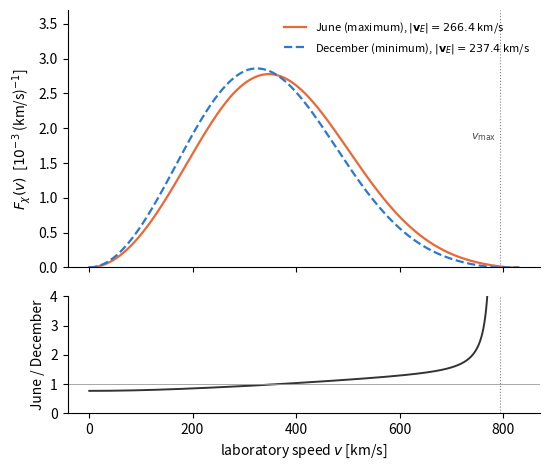

Source code (Python): (Note: this script raises an exception after producing the figure.)
"""Laboratory-frame speed distribution of the standard halo model on the days of largest and smallest
Earth speed. Output: tex/figures/ch01/fig1_3.pdf. Every plotted number is sourced below.
  [B]  D. Baxter et al., Eur. Phys. J. C 81, 907 (2021), arXiv:2105.00599, Table 1 and Eq. (11).
Speed distribution: F_chi(v) = v^2 * integral over directions of f_chi; closed form derived in the text
(Sect. 1.2) and Appendix D.1, checked here against direct quadrature.
"""
import os, datetime as dt
import numpy as np
from scipy.special import erf
from scipy.integrate import quad
import matplotlib
matplotlib.use("Agg")
import matplotlib.pyplot as plt

V0 = 238.0                                  # km/s, |LSR velocity| [B, Table 1]
VESC = 544.0                                # km/s [B, Table 1]
V_SUN = np.array([11.1, 238.0 + 12.2, 7.3]) # km/s, LSR (0,238,0) + peculiar (11.1,12.2,7.3) [B, Table 1]
V_ORB = 29.8                                # km/s, mean orbital speed [B, Table 1 and Eq. (13)]
OMEGA_YR = 0.0172                           # rad/day [B, below Eq. (11)]
T0 = dt.date(2018, 3, 22)                   # reference date of [B, Eq. (11)]

def v_orb(days):
    """Earth velocity relative to the Sun, galactic (U, V, W) components [B, Eq. (11)]."""
    w = OMEGA_YR * days
    return V_ORB * np.array([0.9941*np.cos(w) - 0.0504*np.sin(w),
                             0.1088*np.cos(w) + 0.4946*np.sin(w),
                             0.0042*np.cos(w) - 0.8677*np.sin(w)])

Z = VESC / V0
N_ESC = np.pi**1.5 * V0**3 * (erf(Z) - 2/np.sqrt(np.pi) * Z * np.exp(-Z**2))

def F(v, a):
    """Lab-frame speed distribution for Earth speed a (km/s); units (km/s)^-1."""
    pre = np.pi * v * V0**2 / (a * N_ESC)
    lo = np.exp(-(v - a)**2 / V0**2)
    hi = np.where(v < VESC - a, np.exp(-(v + a)**2 / V0**2), np.exp(-Z**2))
    return np.where(v < VESC + a, pre * (lo - hi), 0.0)

days = np.linspace(0, 365.25, 36526)
speeds = np.array([np.linalg.norm(V_SUN + v_orb(d)) for d in days])
i_max, i_min = speeds.argmax(), speeds.argmin()
a_jun, a_dec = speeds[i_max], speeds[i_min]       # 266.4 and 237.4 km/s
d_jun = T0 + dt.timedelta(days=float(days[i_max]))  # 2 June
d_dec = T0 + dt.timedelta(days=float(days[i_min]))  # 2 December
for a in (a_jun, a_dec):
    assert abs(quad(lambda v: F(v, a), 0, VESC + a, points=[VESC - a])[0] - 1) < 1e-8

v = np.linspace(0, 830, 1661)
fig, (ax1, ax2) = plt.subplots(2, 1, figsize=(5.6, 4.8), sharex=True, gridspec_kw={"height_ratios": [2.2, 1]})
c_jun, c_dec = "#eb6834", "#2a78d6"
ax1.plot(v, 1e3 * F(v, a_jun), color=c_jun, lw=1.6, label=rf"June (maximum), $|\mathbf{{v}}_E| = {a_jun:.1f}$ km/s")
ax1.plot(v, 1e3 * F(v, a_dec), color=c_dec, lw=1.6, ls="--", label=rf"December (minimum), $|\mathbf{{v}}_E| = {a_dec:.1f}$ km/s")
ax1.set_ylabel(r"$F_\chi(v)$  [$10^{-3}$ (km/s)$^{-1}$]")
ax1.set_ylim(0, 3.7)                              # headroom: the legend sits above the peak
ax1.legend(frameon=False, fontsize=8, loc="upper right")
ratio = F(v, a_jun) / np.where(F(v, a_dec) > 0, F(v, a_dec), np.nan)
ax2.plot(v, ratio, color="0.2", lw=1.4)
ax2.axhline(1, color="0.6", lw=0.6)
ax2.set_ylabel("June / December")
ax2.set_xlabel(r"laboratory speed $v$ [km/s]")
ax2.set_ylim(0, 4)
v_max = VESC + np.linalg.norm(V_SUN)              # 794.5 km/s
for ax in (ax1, ax2):
    ax.axvline(v_max, color="0.5", ls=":", lw=0.8)
    for s in ("top", "right"):
        ax.spines[s].set_visible(False)
ax1.text(v_max - 8, ax1.get_ylim()[1] * 0.5, r"$v_{\mathrm{max}}$", ha="right", fontsize=8, color="0.3")
fig.tight_layout()
out = os.path.join(os.path.dirname(__file__), "..", "..", "tex", "figures", "ch01", "fig1_3.pdf")
fig.savefig(out)
print(a_jun, d_jun, a_dec, d_dec, v_max)
